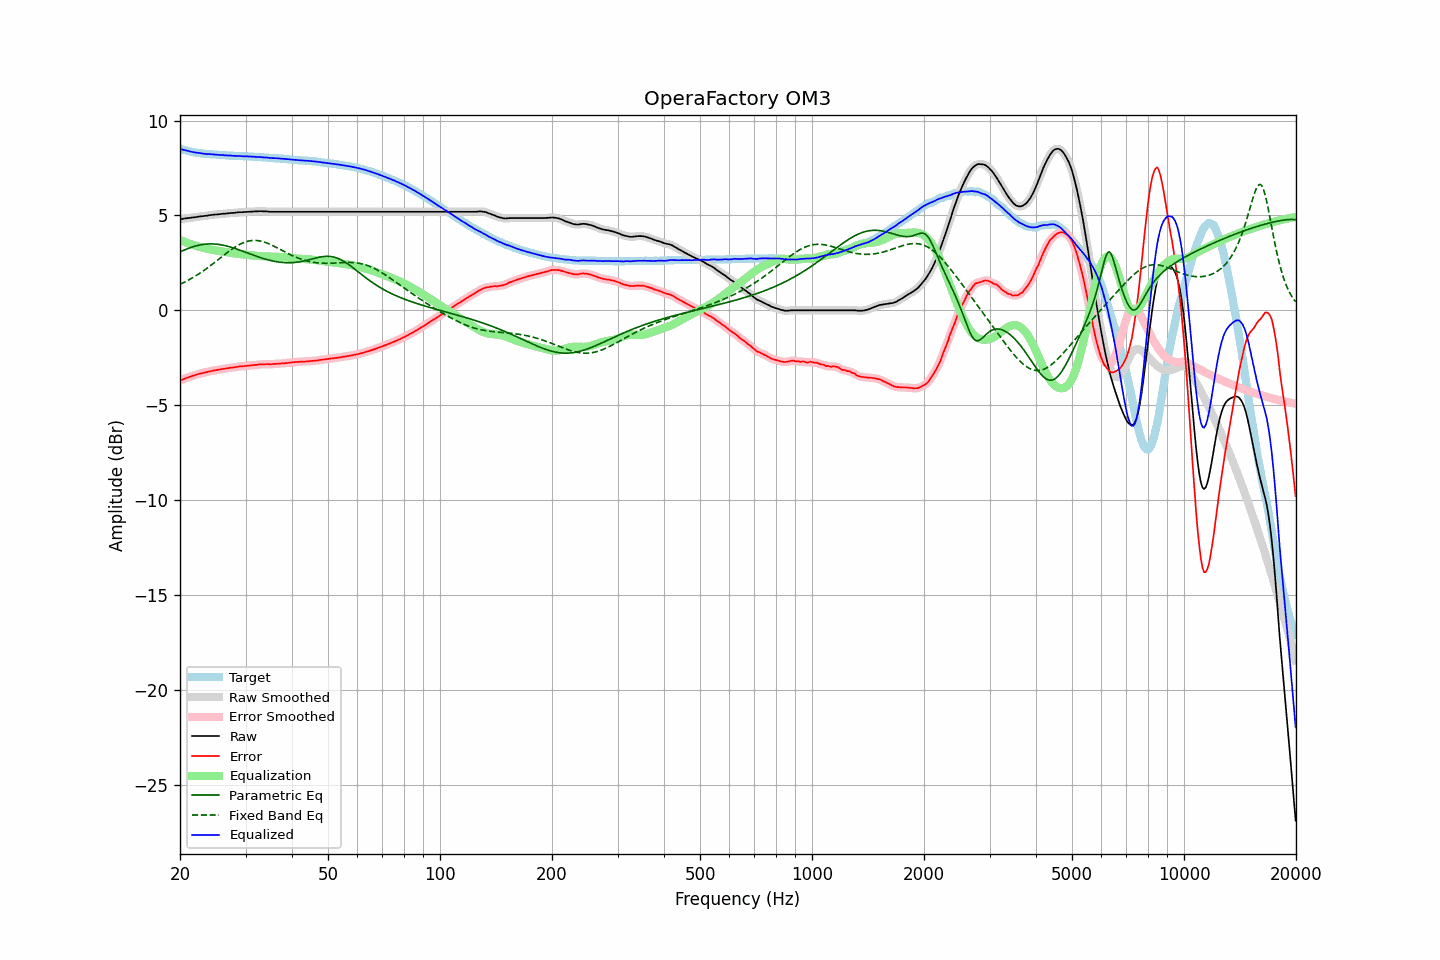

Source data for this figure (header and first rows):
frequency, raw, error, smoothed, error_smoothed, equalization, parametric_eq, fixed_band_eq, equalized_raw, equalized_smoothed, target
20.00, 4.80, -3.71, 4.80, -3.71, 3.71, 3.07, 1.37, 8.51, 8.51, 8.51
20.20, 4.81, -3.67, 4.81, -3.67, 3.67, 3.11, 1.41, 8.48, 8.48, 8.48
20.40, 4.82, -3.64, 4.82, -3.64, 3.64, 3.15, 1.45, 8.46, 8.46, 8.46
20.61, 4.84, -3.60, 4.84, -3.60, 3.60, 3.19, 1.49, 8.44, 8.44, 8.44
20.81, 4.85, -3.57, 4.85, -3.57, 3.57, 3.22, 1.54, 8.42, 8.42, 8.42
21.02, 4.86, -3.54, 4.86, -3.54, 3.54, 3.26, 1.58, 8.40, 8.40, 8.40
21.23, 4.87, -3.51, 4.87, -3.51, 3.51, 3.29, 1.63, 8.38, 8.38, 8.38
21.44, 4.88, -3.48, 4.88, -3.48, 3.48, 3.32, 1.68, 8.36, 8.36, 8.36
21.66, 4.89, -3.45, 4.89, -3.45, 3.45, 3.35, 1.72, 8.34, 8.34, 8.34
21.87, 4.90, -3.43, 4.90, -3.42, 3.42, 3.37, 1.78, 8.32, 8.32, 8.33
22.09, 4.91, -3.40, 4.91, -3.39, 3.40, 3.40, 1.83, 8.31, 8.31, 8.31
22.31, 4.93, -3.36, 4.93, -3.37, 3.37, 3.42, 1.88, 8.30, 8.30, 8.30
22.54, 4.94, -3.35, 4.94, -3.34, 3.35, 3.44, 1.94, 8.29, 8.29, 8.28
22.76, 4.95, -3.32, 4.95, -3.32, 3.32, 3.45, 1.99, 8.27, 8.27, 8.27
22.99, 4.96, -3.30, 4.96, -3.30, 3.30, 3.47, 2.05, 8.26, 8.26, 8.26
23.22, 4.97, -3.28, 4.97, -3.28, 3.28, 3.48, 2.11, 8.25, 8.25, 8.25
23.45, 4.98, -3.26, 4.98, -3.26, 3.26, 3.49, 2.17, 8.24, 8.24, 8.24
23.69, 4.99, -3.24, 4.99, -3.24, 3.24, 3.49, 2.23, 8.23, 8.23, 8.23
23.92, 5.01, -3.22, 5.01, -3.22, 3.22, 3.50, 2.29, 8.23, 8.23, 8.23
24.16, 5.02, -3.20, 5.02, -3.20, 3.21, 3.50, 2.35, 8.23, 8.23, 8.22
24.40, 5.03, -3.19, 5.03, -3.19, 3.19, 3.50, 2.42, 8.22, 8.22, 8.22
24.65, 5.04, -3.17, 5.04, -3.17, 3.17, 3.50, 2.48, 8.21, 8.21, 8.21
24.89, 5.05, -3.16, 5.05, -3.16, 3.16, 3.49, 2.55, 8.21, 8.20, 8.21
25.14, 5.05, -3.15, 5.05, -3.14, 3.14, 3.48, 2.62, 8.19, 8.20, 8.20
25.39, 5.06, -3.13, 5.06, -3.13, 3.13, 3.47, 2.68, 8.19, 8.19, 8.19
25.65, 5.07, -3.12, 5.07, -3.11, 3.11, 3.46, 2.75, 8.18, 8.18, 8.19
25.91, 5.08, -3.10, 5.08, -3.10, 3.10, 3.44, 2.82, 8.18, 8.18, 8.18
26.16, 5.09, -3.08, 5.09, -3.09, 3.09, 3.43, 2.88, 8.18, 8.17, 8.17
26.43, 5.09, -3.08, 5.09, -3.08, 3.07, 3.41, 2.95, 8.16, 8.17, 8.17
26.69, 5.10, -3.06, 5.10, -3.06, 3.06, 3.39, 3.02, 8.16, 8.16, 8.16
26.96, 5.11, -3.05, 5.11, -3.05, 3.05, 3.37, 3.08, 8.16, 8.16, 8.16
27.23, 5.12, -3.03, 5.12, -3.03, 3.04, 3.34, 3.14, 8.16, 8.16, 8.15
27.50, 5.13, -3.02, 5.13, -3.02, 3.02, 3.32, 3.20, 8.15, 8.15, 8.15
27.77, 5.13, -3.02, 5.13, -3.01, 3.01, 3.29, 3.26, 8.14, 8.14, 8.15
28.05, 5.14, -3.00, 5.14, -3.00, 3.00, 3.26, 3.32, 8.14, 8.14, 8.14
28.33, 5.15, -2.99, 5.15, -2.99, 2.98, 3.23, 3.37, 8.14, 8.13, 8.14
28.62, 5.16, -2.97, 5.16, -2.97, 2.97, 3.21, 3.42, 8.13, 8.13, 8.13
28.90, 5.17, -2.95, 5.17, -2.96, 2.96, 3.18, 3.47, 8.13, 8.13, 8.12
29.19, 5.17, -2.95, 5.17, -2.95, 2.95, 3.14, 3.51, 8.12, 8.13, 8.12
29.48, 5.17, -2.95, 5.17, -2.95, 2.95, 3.11, 3.55, 8.12, 8.12, 8.12
29.78, 5.18, -2.94, 5.18, -2.94, 2.94, 3.08, 3.58, 8.12, 8.11, 8.12
30.08, 5.18, -2.94, 5.18, -2.93, 2.93, 3.05, 3.61, 8.11, 8.11, 8.12
30.38, 5.19, -2.92, 5.19, -2.92, 2.92, 3.02, 3.64, 8.11, 8.11, 8.11
30.68, 5.19, -2.91, 5.19, -2.91, 2.91, 2.99, 3.66, 8.10, 8.10, 8.10
30.99, 5.20, -2.90, 5.20, -2.90, 2.90, 2.96, 3.67, 8.10, 8.10, 8.10
31.30, 5.20, -2.90, 5.20, -2.89, 2.89, 2.92, 3.68, 8.09, 8.10, 8.10
31.61, 5.21, -2.88, 5.21, -2.89, 2.88, 2.89, 3.68, 8.09, 8.09, 8.09
31.93, 5.21, -2.88, 5.21, -2.88, 2.87, 2.86, 3.68, 8.08, 8.08, 8.09
32.24, 5.21, -2.87, 5.21, -2.87, 2.87, 2.83, 3.68, 8.08, 8.08, 8.08
32.57, 5.22, -2.85, 5.22, -2.86, 2.86, 2.80, 3.67, 8.08, 8.08, 8.07
32.89, 5.22, -2.85, 5.22, -2.85, 2.85, 2.78, 3.65, 8.07, 8.07, 8.07
33.22, 5.22, -2.85, 5.22, -2.84, 2.85, 2.75, 3.63, 8.07, 8.07, 8.07
33.55, 5.21, -2.84, 5.21, -2.84, 2.84, 2.72, 3.61, 8.05, 8.06, 8.05
33.89, 5.21, -2.84, 5.21, -2.84, 2.84, 2.70, 3.58, 8.05, 8.05, 8.05
34.23, 5.21, -2.84, 5.21, -2.84, 2.84, 2.67, 3.55, 8.05, 8.05, 8.05
34.57, 5.20, -2.84, 5.20, -2.84, 2.84, 2.65, 3.51, 8.04, 8.04, 8.04
34.92, 5.19, -2.84, 5.19, -2.84, 2.84, 2.63, 3.48, 8.03, 8.03, 8.03
35.27, 5.19, -2.84, 5.19, -2.84, 2.83, 2.61, 3.44, 8.02, 8.02, 8.03
35.62, 5.19, -2.83, 5.19, -2.83, 2.83, 2.59, 3.40, 8.02, 8.02, 8.02
35.97, 5.19, -2.82, 5.19, -2.82, 2.83, 2.58, 3.36, 8.02, 8.02, 8.01
... 635 more rows
